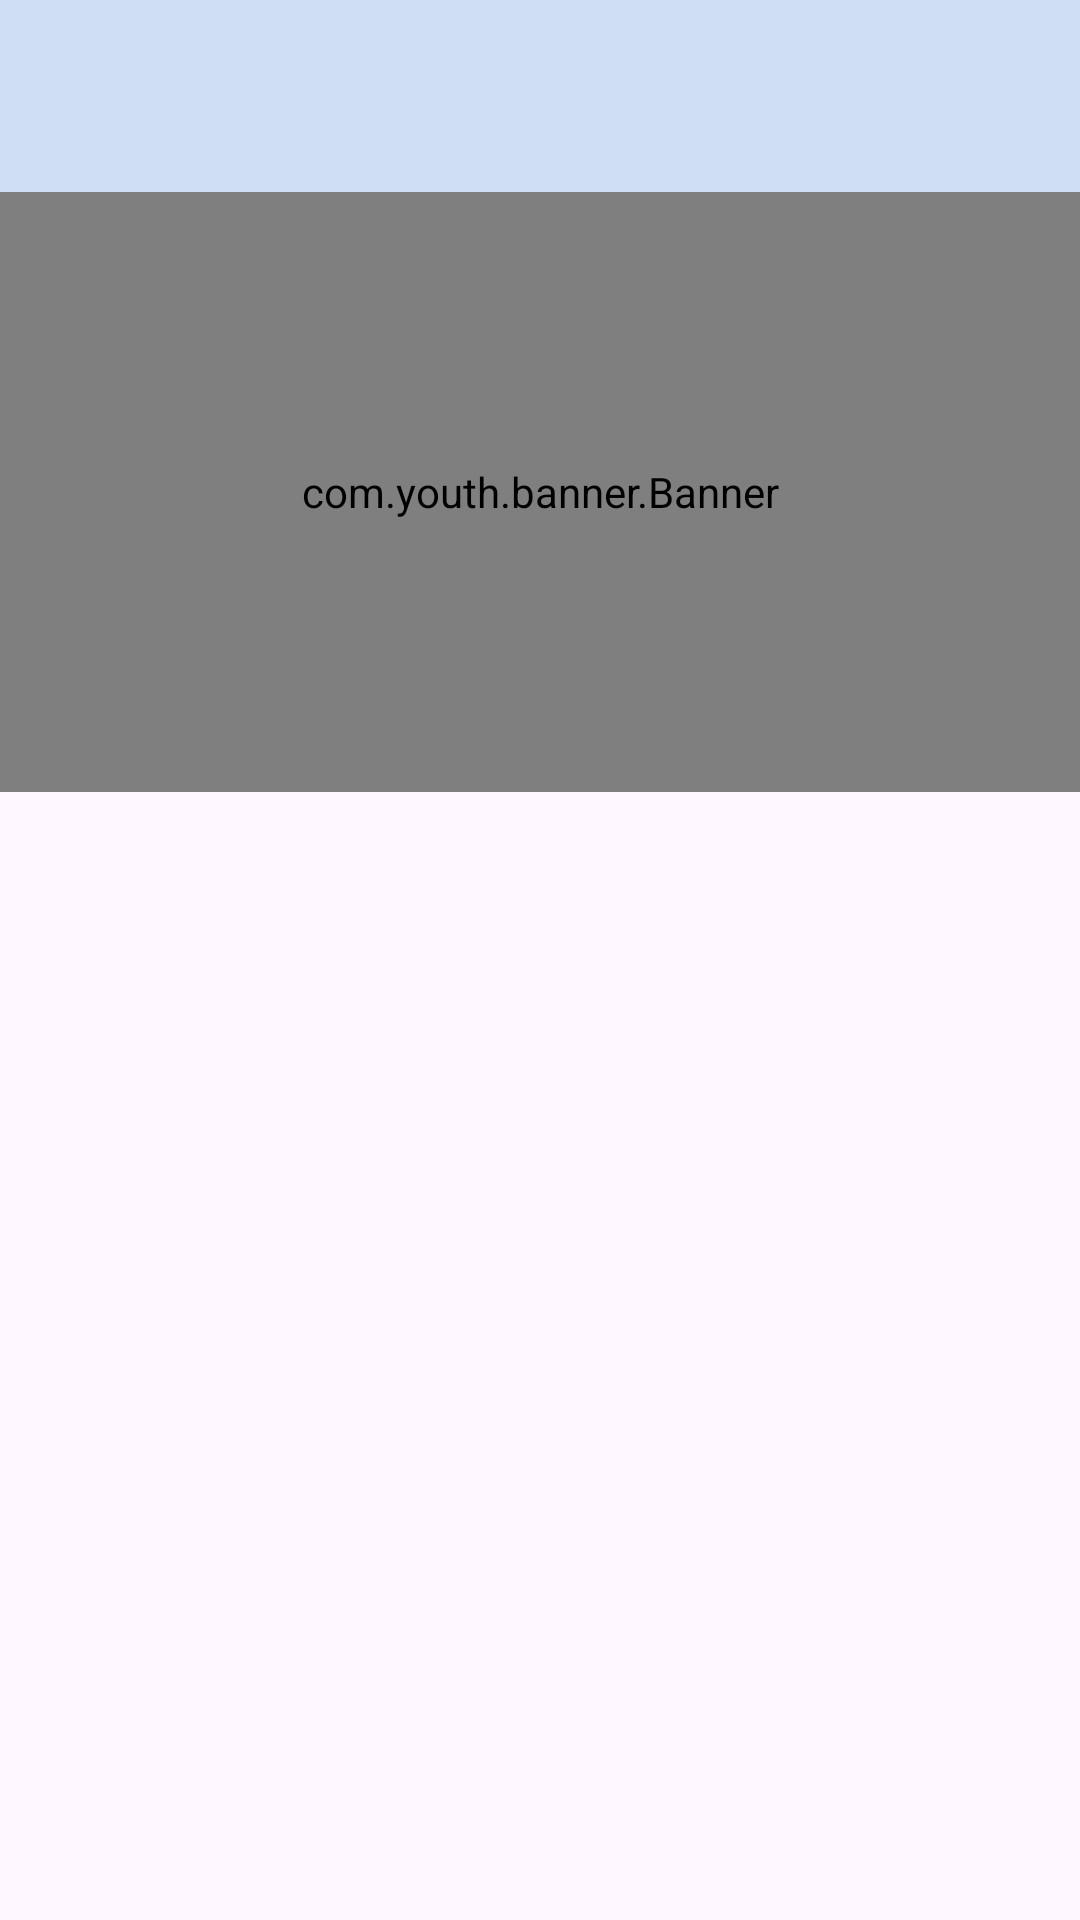

Reconstruct the res/layout file that produces this screen, plus the resources it refers to.
<!-- AndroidManifest.xml: application theme Theme.SmartGuangzhou -->
<!-- res/layout/activity_test.xml -->
<?xml version="1.0" encoding="utf-8"?>
<androidx.constraintlayout.widget.ConstraintLayout xmlns:android="http://schemas.android.com/apk/res/android"
    xmlns:app="http://schemas.android.com/apk/res-auto"
    xmlns:tools="http://schemas.android.com/tools"
    android:layout_width="match_parent"
    android:layout_height="match_parent"
    tools:context=".TestActivity">

    <LinearLayout
        android:layout_width="match_parent"
        android:layout_height="wrap_content"
        android:orientation="vertical"
        tools:ignore="MissingConstraints">

        <include layout="@layout/custom_toolbar">

        </include>

        <com.youth.banner.Banner
            android:layout_width="match_parent"
            android:layout_height="200dp"
            android:id="@+id/banner_test"
            android:background="@color/colorPrimary"
            />

    </LinearLayout>
</androidx.constraintlayout.widget.ConstraintLayout>
<!-- res/layout/custom_toolbar.xml (included above) -->
<androidx.appcompat.widget.Toolbar xmlns:android="http://schemas.android.com/apk/res/android"
    xmlns:app="http://schemas.android.com/apk/res-auto"
    android:id="@+id/toolbar"
    android:layout_width="match_parent"
    android:layout_height="?attr/actionBarSize"
    android:background="#CFDEF3"
    android:elevation="4dp"
    android:theme="@style/ThemeOverlay.AppCompat.ActionBar">

    <TextView
        android:id="@+id/toolbar_title"
        android:layout_width="match_parent"
        android:layout_height="wrap_content"
        android:gravity="center"
        android:textAppearance="@style/TextAppearance.Widget.AppCompat.Toolbar.Title"
        android:textColor="#000"
        android:textSize="20sp" />

</androidx.appcompat.widget.Toolbar>
<!-- resources referenced by this layout -->
<resources>
  <color name="colorPrimary">#03A9F4</color>
  <style name="Theme.SmartGuangzhou" parent="Base.Theme.SmartGuangzhou" />
  <style name="Base.Theme.SmartGuangzhou" parent="Theme.Material3.DayNight.NoActionBar">
          
          
      </style>
</resources>
